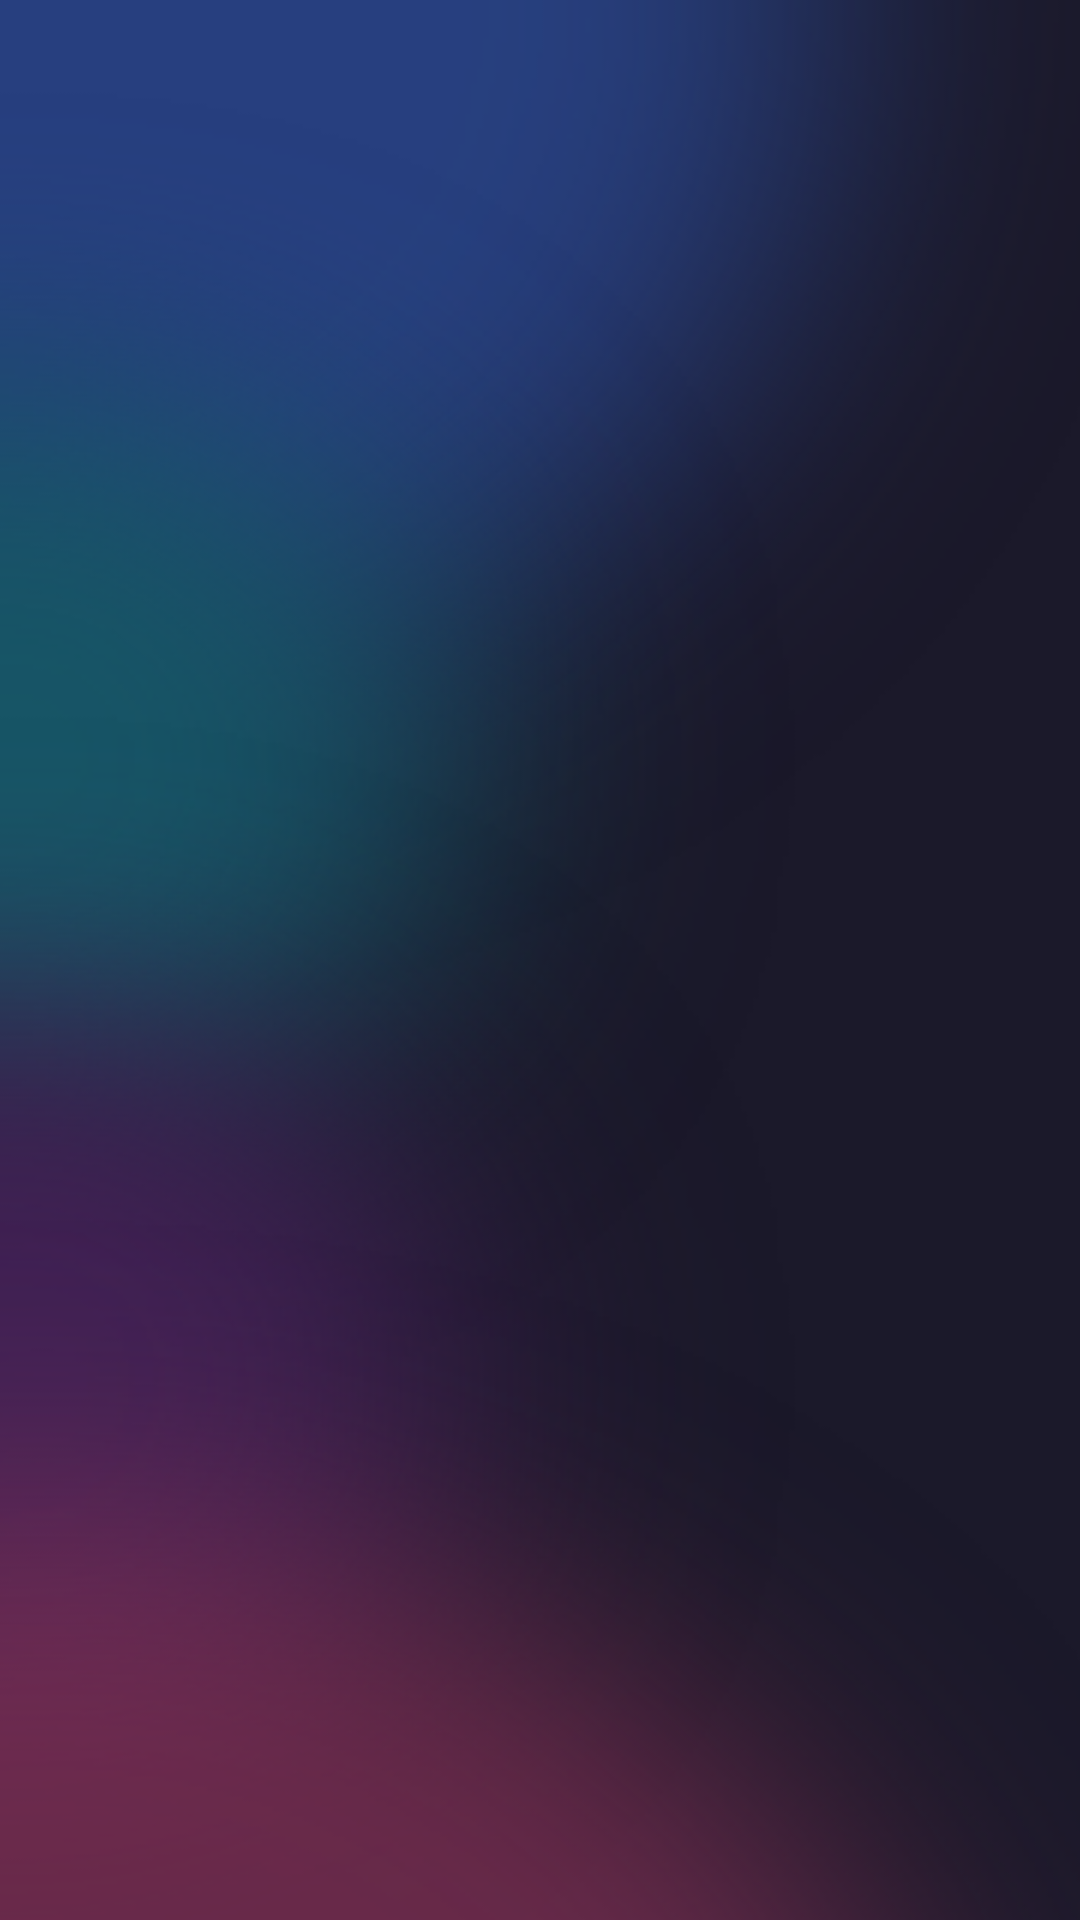

This screen was rendered from an Android layout file. Write that file and the resources it references.
<!-- AndroidManifest.xml: application theme Theme.G_Admin_Final -->
<!-- res/layout/fragment_staff_list.xml -->
<?xml version="1.0" encoding="utf-8"?>
<androidx.constraintlayout.widget.ConstraintLayout xmlns:android="http://schemas.android.com/apk/res/android"
    xmlns:app="http://schemas.android.com/apk/res-auto"
    xmlns:tools="http://schemas.android.com/tools"
    android:layout_width="match_parent"
    android:layout_height="match_parent"
    android:background="@mipmap/b12"
    tools:context=".StaffPackage.StaffList">


    <androidx.recyclerview.widget.RecyclerView
        android:id="@+id/fsl_recid"
        android:layout_width="0dp"
        android:layout_height="0dp"
        app:layout_constraintBottom_toBottomOf="parent"
        app:layout_constraintEnd_toEndOf="parent"
        app:layout_constraintStart_toStartOf="parent"
        app:layout_constraintTop_toTopOf="parent" />
</androidx.constraintlayout.widget.ConstraintLayout>
<!-- resources referenced by this layout -->
<resources>
  <!-- mipmap b12: png bitmap (mipmap-xxxhdpi, 161244 bytes) -->
  <style name="Theme.G_Admin_Final" parent="Theme.AppCompat.DayNight.NoActionBar">
          
          <item name="colorPrimary">#1B192A</item>
          <item name="colorPrimaryVariant">#1B192A</item>
          <item name="colorOnPrimary">@color/white</item>
          <item name="android:navigationBarColor">#1B192A</item>
          
          <item name="android:statusBarColor" tools:targetApi="l">?attr/colorPrimaryVariant</item>
          
      </style>
  <!-- not gathered from this repository: default colours our renderer supplied (Android Studio template values) -->
  <color name="white">#FFFFFFFF</color>
</resources>
